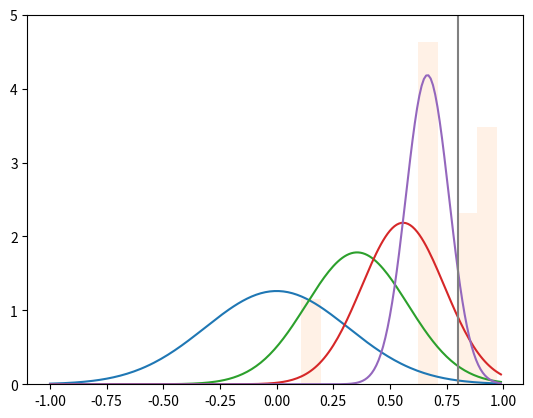

Python code for this plot:
#!/usr/bin/env python3
# -*- coding: utf-8 -*-
"""
Created on Sat Dec 17 16:02:28 2016

@author: Narifumi
"""
import numpy as np
import matplotlib.pyplot as plt


def gauss(x, mu, sig2):
    ret = 1 / np.sqrt(2 * np.pi * sig2) * np.exp(-(x - mu)**2 / (2 * sig2))
    return ret


def bayse(xt, sig2_r, mu_pr, sig2_pr):
    TN = np.size(xt)
    mu_ml = xt.sum() / TN
    mu_N = sig2_r * mu_pr / (TN * sig2_pr + sig2_r) + mu_ml * TN * sig2_pr / (TN * sig2_pr + sig2_r)
    sig2_N = 1 / (1 / sig2_pr + TN / sig2_r)
    return mu_N, sig2_N


# トレーニングデータ数
TN = 10

# xの分布
# p(x|mu_r,sig2_r)
mu_r = 0.8
sig2_r = 0.1

# muの事前分布
# p(mu|mu_pr,sig2_pr)
mu_pr = 0
sig2_pr = 0.1

# トレーニングデータ
xt = mu_r + np.random.randn(TN) * np.sqrt(sig2_r)

x = np.arange(-1, 1, 0.01)
plt.plot(x, gauss(x, 0, 0.1))

plt.hist(xt, bins=10, density=True, alpha=0.1)

# muの推定 p(mu|x,sig2_r,mu_pr,sig2_pr)
mu_N, sig2_N = bayse(xt[0:1], sig2_r, mu_pr, sig2_pr)
plt.plot(x, gauss(x, mu_N, sig2_N))

mu_N, sig2_N = bayse(xt[0:2], sig2_r, mu_pr, sig2_pr)
plt.plot(x, gauss(x, mu_N, sig2_N))

mu_N, sig2_N = bayse(xt[0:TN], sig2_r, mu_pr, sig2_pr)
plt.plot(x, gauss(x, mu_N, sig2_N))

# 期待値
plt.axvline(x=mu_r, c='gray')

plt.ylim([0, 5])

plt.show()
